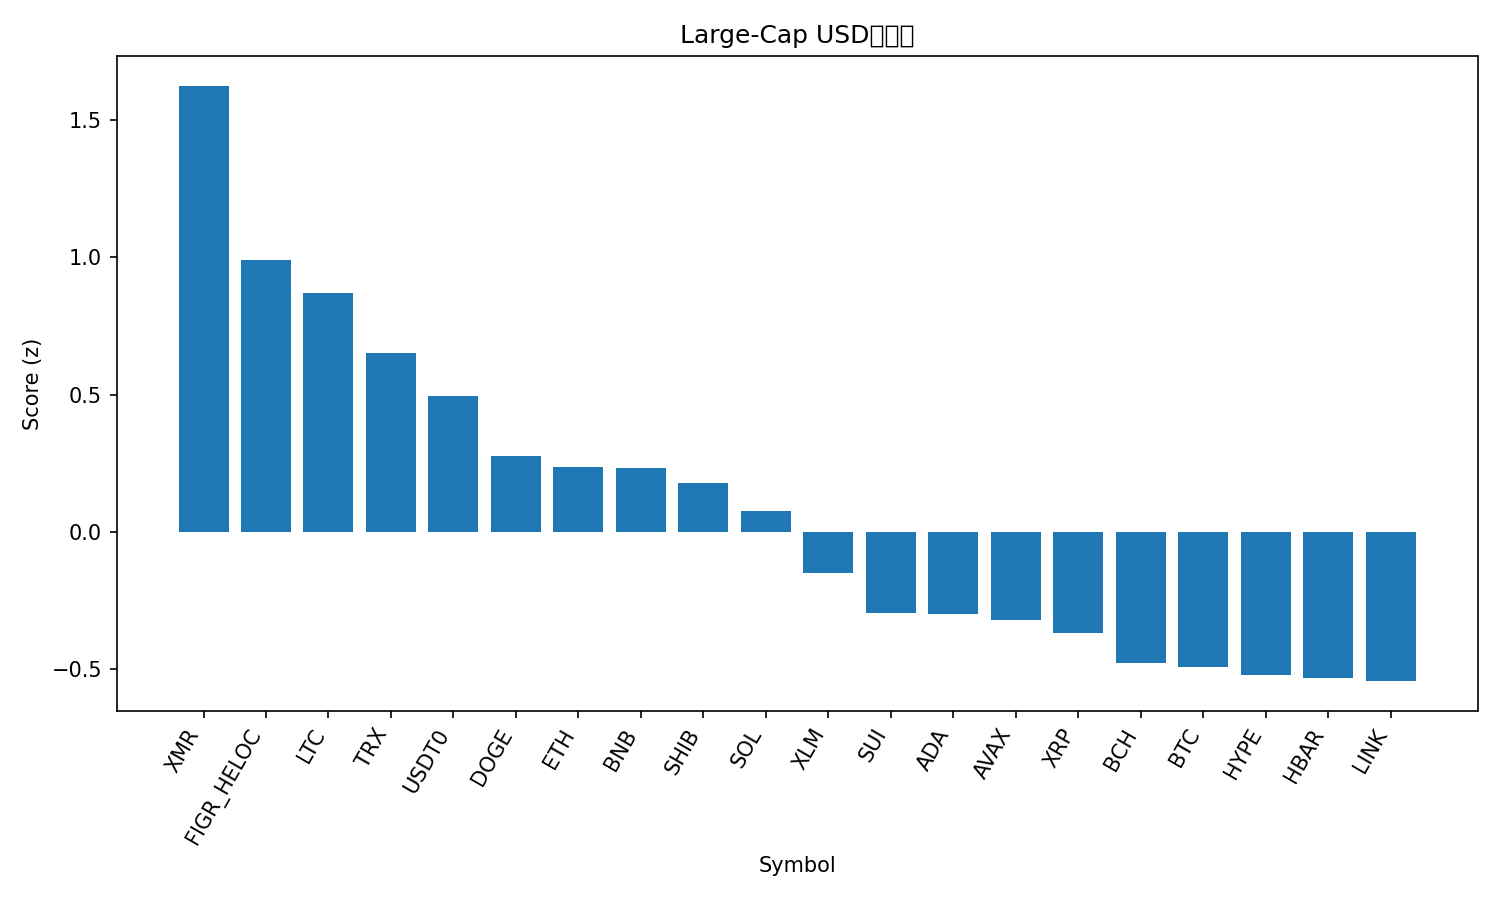

The table this chart was drawn from, first rows:
rank, name, symbol, price, pct_1h, pct_24h, pct_7d, pct_1h_vs_btc, pct_24h_vs_btc, pct_7d_vs_btc, market_cap_rank, market_cap, volume_usd, score
1, Monero, XMR, 318.5, 0.5257, 2.07, -5.763, 0.7966, 4.143, 4.181, 35, 5876706054, 241159437, 1.626
2, Figure Heloc, FIGR_HELOC, 1.023, 0.0, 3.221, 0.5892, 0.2709, 5.294, 10.53, 15, 13305078316, 73548928, 0.9915
3, Litecoin, LTC, 95.3, 0.6523, -2.281, -19.66, 0.9232, -0.2084, -9.712, 31, 7282896179, 727672973, 0.8687
4, TRON, TRX, 0.3195, 0.1078, 0.7621, -6.463, 0.3787, 2.835, 3.481, 9, 30220983982, 1020010730, 0.6509
5, USDT0, USDT0, 1.001, -0.001435, -0.03973, 0.0308, 0.2694, 2.033, 9.975, 30, 7475859102, 576957512, 0.4946
6, Dogecoin, DOGE, 0.1965, 0.527, -4.086, -23.66, 0.7978, -2.013, -13.72, 10, 29728388870, 2769091032, 0.2752
7, Ethereum, ETH, 3987, 0.2772, -3.586, -11.76, 0.5481, -1.513, -1.814, 2, 481452664657, 45175945914, 0.2367
8, BNB, BNB, 1165, 0.3393, -4.28, -10.65, 0.6101, -2.208, -0.7015, 4, 162174777455, 4684592514, 0.2319
9, Shiba Inu, SHIB, 1.033e-05, 0.3617, -3.915, -16.31, 0.6325, -1.843, -6.368, 32, 6082819643, 166623462, 0.178
10, Solana, SOL, 194.4, 0.301, -4.227, -14.78, 0.5718, -2.154, -4.834, 6, 106316645557, 9785829279, 0.07351
11, Stellar, XLM, 0.3247, 0.1791, -3.849, -16.45, 0.45, -1.776, -6.507, 20, 10395108726, 224035961, -0.1502
12, Sui, SUI, 2.68, 0.2959, -5.037, -23.89, 0.5667, -2.965, -13.95, 22, 9734616691, 1344163813, -0.2966
13, Cardano, ADA, 0.6692, 0.1888, -4.385, -20.11, 0.4597, -2.312, -10.17, 11, 24462364754, 1111374636, -0.3022
14, Avalanche, AVAX, 21.96, 0.1657, -3.579, -23.94, 0.4365, -1.506, -14, 23, 9355498057, 724845434, -0.3221
15, XRP, XRP, 2.41, 0.04731, -3.729, -16.62, 0.3182, -1.657, -6.675, 5, 144673807179, 5080001471, -0.3713
16, Bitcoin Cash, BCH, 522.9, -0.137, -3.187, -10.39, 0.1339, -1.114, -0.4476, 19, 10426796134, 232805462, -0.4799
17, Bitcoin, BTC, 110965, -0.2709, -2.073, -9.944, 0.0, 0.0, 0.0, 1, 2211718191632, 68689856592, -0.4947
18, Hyperliquid, HYPE, 37.51, 0.1228, -5.27, -18.87, 0.3936, -3.198, -8.927, 21, 10136255443, 600678500, -0.5233
19, Hedera, HBAR, 0.1792, 0.1568, -5.85, -18.33, 0.4276, -3.778, -8.386, 29, 7600533086, 255978900, -0.5334
20, Chainlink, LINK, 18.08, 0.1319, -5.415, -19.58, 0.4027, -3.343, -9.635, 16, 12599075719, 940942605, -0.5453
21, Mantle, MNT, 1.81, -0.03001, -8.872, -32.21, 0.2408, -6.799, -22.26, 34, 5894093046, 390061403, -1.669
